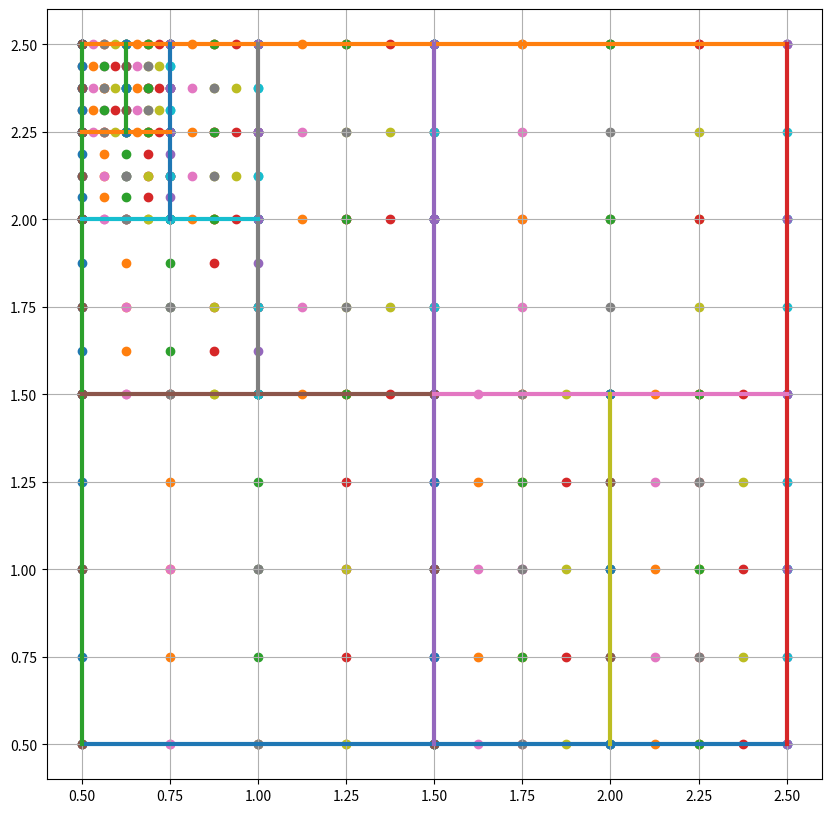

Here is the Python script that generated this plot:
import numpy as np
import matplotlib.pyplot as plt


class Node:
    
    
    def __init__(self, number, borders, p, k, d, ancestor=None):
        self.number = number
        self.borders = borders
        self.k = k
        self.d = d
        self.ancestor = ancestor
        self.successors = []
        self.is_leaf = True
        self.set_grid(p)
    

    def set_grid(self, p):
        points = [np.linspace(self.borders[i][0], self.borders[i][1], p+1) for i in range(len(self.borders))]
        grid = np.meshgrid(*points)
        self.dots = np.vstack([grid[i].ravel() for i in range(len(self.borders))]).T


class KDTree:
    plot_var = []
    nodes = []
    node_count = 0


    def __init__(self, init_boundaries, m, p):
        self.nodes.append(Node(0, init_boundaries, p, 0, 0))
        self.node_count+=1
        self.m = m
        self.p = p
        if m==2:
            self.plot_var.append([[init_boundaries[0][0], init_boundaries[0][1]], [init_boundaries[1][0], init_boundaries[1][0]]])
            self.plot_var.append([[init_boundaries[0][0], init_boundaries[0][1]], [init_boundaries[1][1], init_boundaries[1][1]]])
            self.plot_var.append([[init_boundaries[0][0], init_boundaries[0][0]], [init_boundaries[1][0], init_boundaries[1][1]]])
            self.plot_var.append([[init_boundaries[0][1], init_boundaries[0][1]], [init_boundaries[1][0], init_boundaries[1][1]]])


    def separate_node(self, i):
        cur_d = self.nodes[i].d
        self.nodes[i].is_leaf = False
        border_to_change = self.nodes[i].borders[cur_d].copy()
        middle = (border_to_change[0] + border_to_change[1]) / 2
        new_temp_1 = [border_to_change[0], middle]
        new_temp_2 = [middle, border_to_change[1]]
        
        new_border_1 = self.nodes[i].borders.copy()
        new_border_2 = self.nodes[i].borders.copy()
        
        new_border_1[cur_d] = new_temp_1.copy()
        new_border_2[cur_d] = new_temp_2.copy()

        self.nodes.append(Node(self.node_count, new_border_1, self.p, 0, (cur_d + 1) % self.m, i))
        self.nodes[i].successors.append(self.node_count)
        self.node_count += 1

        self.nodes.append(Node(self.node_count, new_border_2, self.p, 0, (cur_d + 1) % self.m, i))
        self.nodes[i].successors.append(self.node_count)
        self.node_count += 1

        
        if self.m == 2:
            if cur_d == 0:
                self.plot_var.append([[middle, middle], [new_border_1[1][0], new_border_1[1][1]]])
            else:
                self.plot_var.append([[new_border_1[0][0], new_border_1[0][1]], [middle, middle]])
        # temp = []
        # for j in range(self.m):
        #     temp.append()


    def print_nodes(self):
        for i in range(self.node_count):
            print(f"{i} {self.nodes[i].borders} {self.nodes[i].ancestor} {self.nodes[i].successors}")


    def plot_grid(self):
        print(self.m)
        if self.m == 2:
            fig, ax = plt.subplots(1, 1, figsize=(10, 10))
            for i in range(len(self.plot_var)):
                ax.plot(self.plot_var[i][0], self.plot_var[i][1], linewidth=3)
            for i in range(self.node_count):
                for j in range(len(self.nodes[i].dots)):
                    ax.scatter(self.nodes[i].dots[j][0], self.nodes[i].dots[j][1])
            ax.grid()
            plt.show()



if __name__ == "__main__":
    tree = KDTree([[0.5, 2.5], [0.5, 2.5]], 2, 4)
    tree.separate_node(0)
    tree.separate_node(1)
    tree.separate_node(2)
    tree.separate_node(4)
    tree.separate_node(5)
    tree.separate_node(7)
    tree.separate_node(12)
    tree.separate_node(13)
    tree.separate_node(16)
    tree.print_nodes()
    tree.plot_grid()